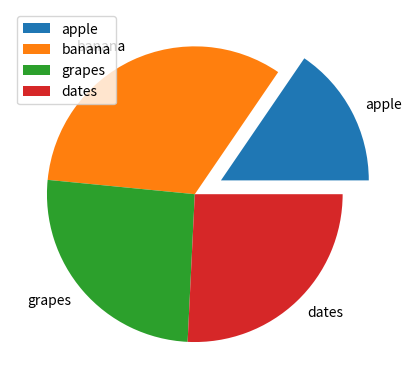

This chart was generated by the following Python code:
#LEgend
#add a legend?

import matplotlib.pyplot as plt
import numpy as np


y=np.array([15,32,25,25])
mylabels=["apple","banana","grapes","dates"]
myexplode=[0.2,0,0,0]

plt.pie(y,labels=mylabels,explode=myexplode)
plt.legend()                           #legend  to add a list
plt.show()